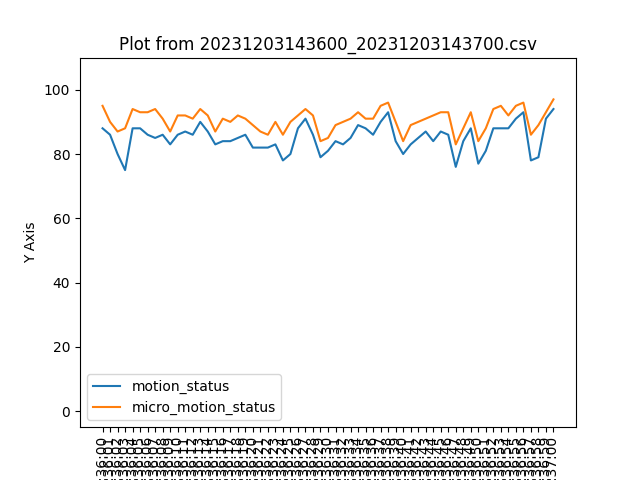

Values plotted in this chart, from the file beside it:
2023-12-03 06:36:00, 1, 88, 88, 95, 2
2023-12-03 06:36:01, 1, 86, 88, 90, 2
2023-12-03 06:36:02, 1, 80, 88, 87, 2
2023-12-03 06:36:03, 1, 75, 88, 88, 2
2023-12-03 06:36:04, 1, 88, 88, 94, 2
2023-12-03 06:36:05, 1, 88, 88, 93, 2
2023-12-03 06:36:06, 1, 86, 88, 93, 2
2023-12-03 06:36:07, 1, 85, 88, 94, 2
2023-12-03 06:36:08, 1, 86, 88, 91, 2
2023-12-03 06:36:09, 1, 83, 88, 87, 2
2023-12-03 06:36:10, 1, 86, 88, 92, 2
2023-12-03 06:36:11, 1, 87, 88, 92, 2
2023-12-03 06:36:12, 1, 86, 88, 91, 2
2023-12-03 06:36:13, 1, 90, 88, 94, 2
2023-12-03 06:36:14, 1, 87, 88, 92, 2
2023-12-03 06:36:15, 1, 83, 88, 87, 2
2023-12-03 06:36:16, 1, 84, 88, 91, 2
2023-12-03 06:36:17, 1, 84, 88, 90, 2
2023-12-03 06:36:18, 1, 85, 88, 92, 2
2023-12-03 06:36:19, 1, 86, 88, 91, 2
2023-12-03 06:36:20, 1, 82, 88, 89, 2
2023-12-03 06:36:21, 1, 82, 88, 87, 2
2023-12-03 06:36:22, 1, 82, 88, 86, 2
2023-12-03 06:36:23, 1, 83, 88, 90, 2
2023-12-03 06:36:24, 1, 78, 88, 86, 2
2023-12-03 06:36:25, 1, 80, 88, 90, 2
2023-12-03 06:36:26, 1, 88, 88, 92, 2
2023-12-03 06:36:27, 1, 91, 88, 94, 2
2023-12-03 06:36:28, 1, 86, 88, 92, 2
2023-12-03 06:36:29, 1, 79, 88, 84, 2
2023-12-03 06:36:30, 1, 81, 88, 85, 2
2023-12-03 06:36:31, 1, 84, 88, 89, 2
2023-12-03 06:36:32, 1, 83, 88, 90, 2
2023-12-03 06:36:33, 1, 85, 88, 91, 2
2023-12-03 06:36:34, 1, 89, 88, 93, 2
2023-12-03 06:36:35, 1, 88, 88, 91, 2
2023-12-03 06:36:36, 1, 86, 88, 91, 2
2023-12-03 06:36:37, 1, 90, 88, 95, 2
2023-12-03 06:36:38, 1, 93, 88, 96, 2
2023-12-03 06:36:39, 1, 84, 88, 90, 2
2023-12-03 06:36:40, 1, 80, 88, 84, 2
2023-12-03 06:36:41, 1, 83, 88, 89, 2
2023-12-03 06:36:42, 1, 85, 88, 90, 2
2023-12-03 06:36:43, 1, 87, 88, 91, 2
2023-12-03 06:36:44, 1, 84, 88, 92, 2
2023-12-03 06:36:45, 1, 87, 88, 93, 2
2023-12-03 06:36:46, 1, 86, 88, 93, 2
2023-12-03 06:36:47, 1, 76, 88, 83, 2
2023-12-03 06:36:48, 1, 84, 88, 88, 2
2023-12-03 06:36:49, 1, 88, 88, 93, 2
2023-12-03 06:36:50, 1, 77, 88, 84, 2
2023-12-03 06:36:51, 1, 81, 88, 88, 2
2023-12-03 06:36:52, 1, 88, 88, 94, 2
2023-12-03 06:36:53, 1, 88, 88, 95, 2
2023-12-03 06:36:54, 1, 88, 88, 92, 2
2023-12-03 06:36:55, 1, 91, 88, 95, 2
2023-12-03 06:36:56, 1, 93, 88, 96, 2
2023-12-03 06:36:57, 1, 78, 88, 86, 2
2023-12-03 06:36:58, 1, 79, 88, 89, 2
2023-12-03 06:36:59, 1, 91, 88, 93, 2
2023-12-03 06:37:00, 1, 94, 88, 97, 2
